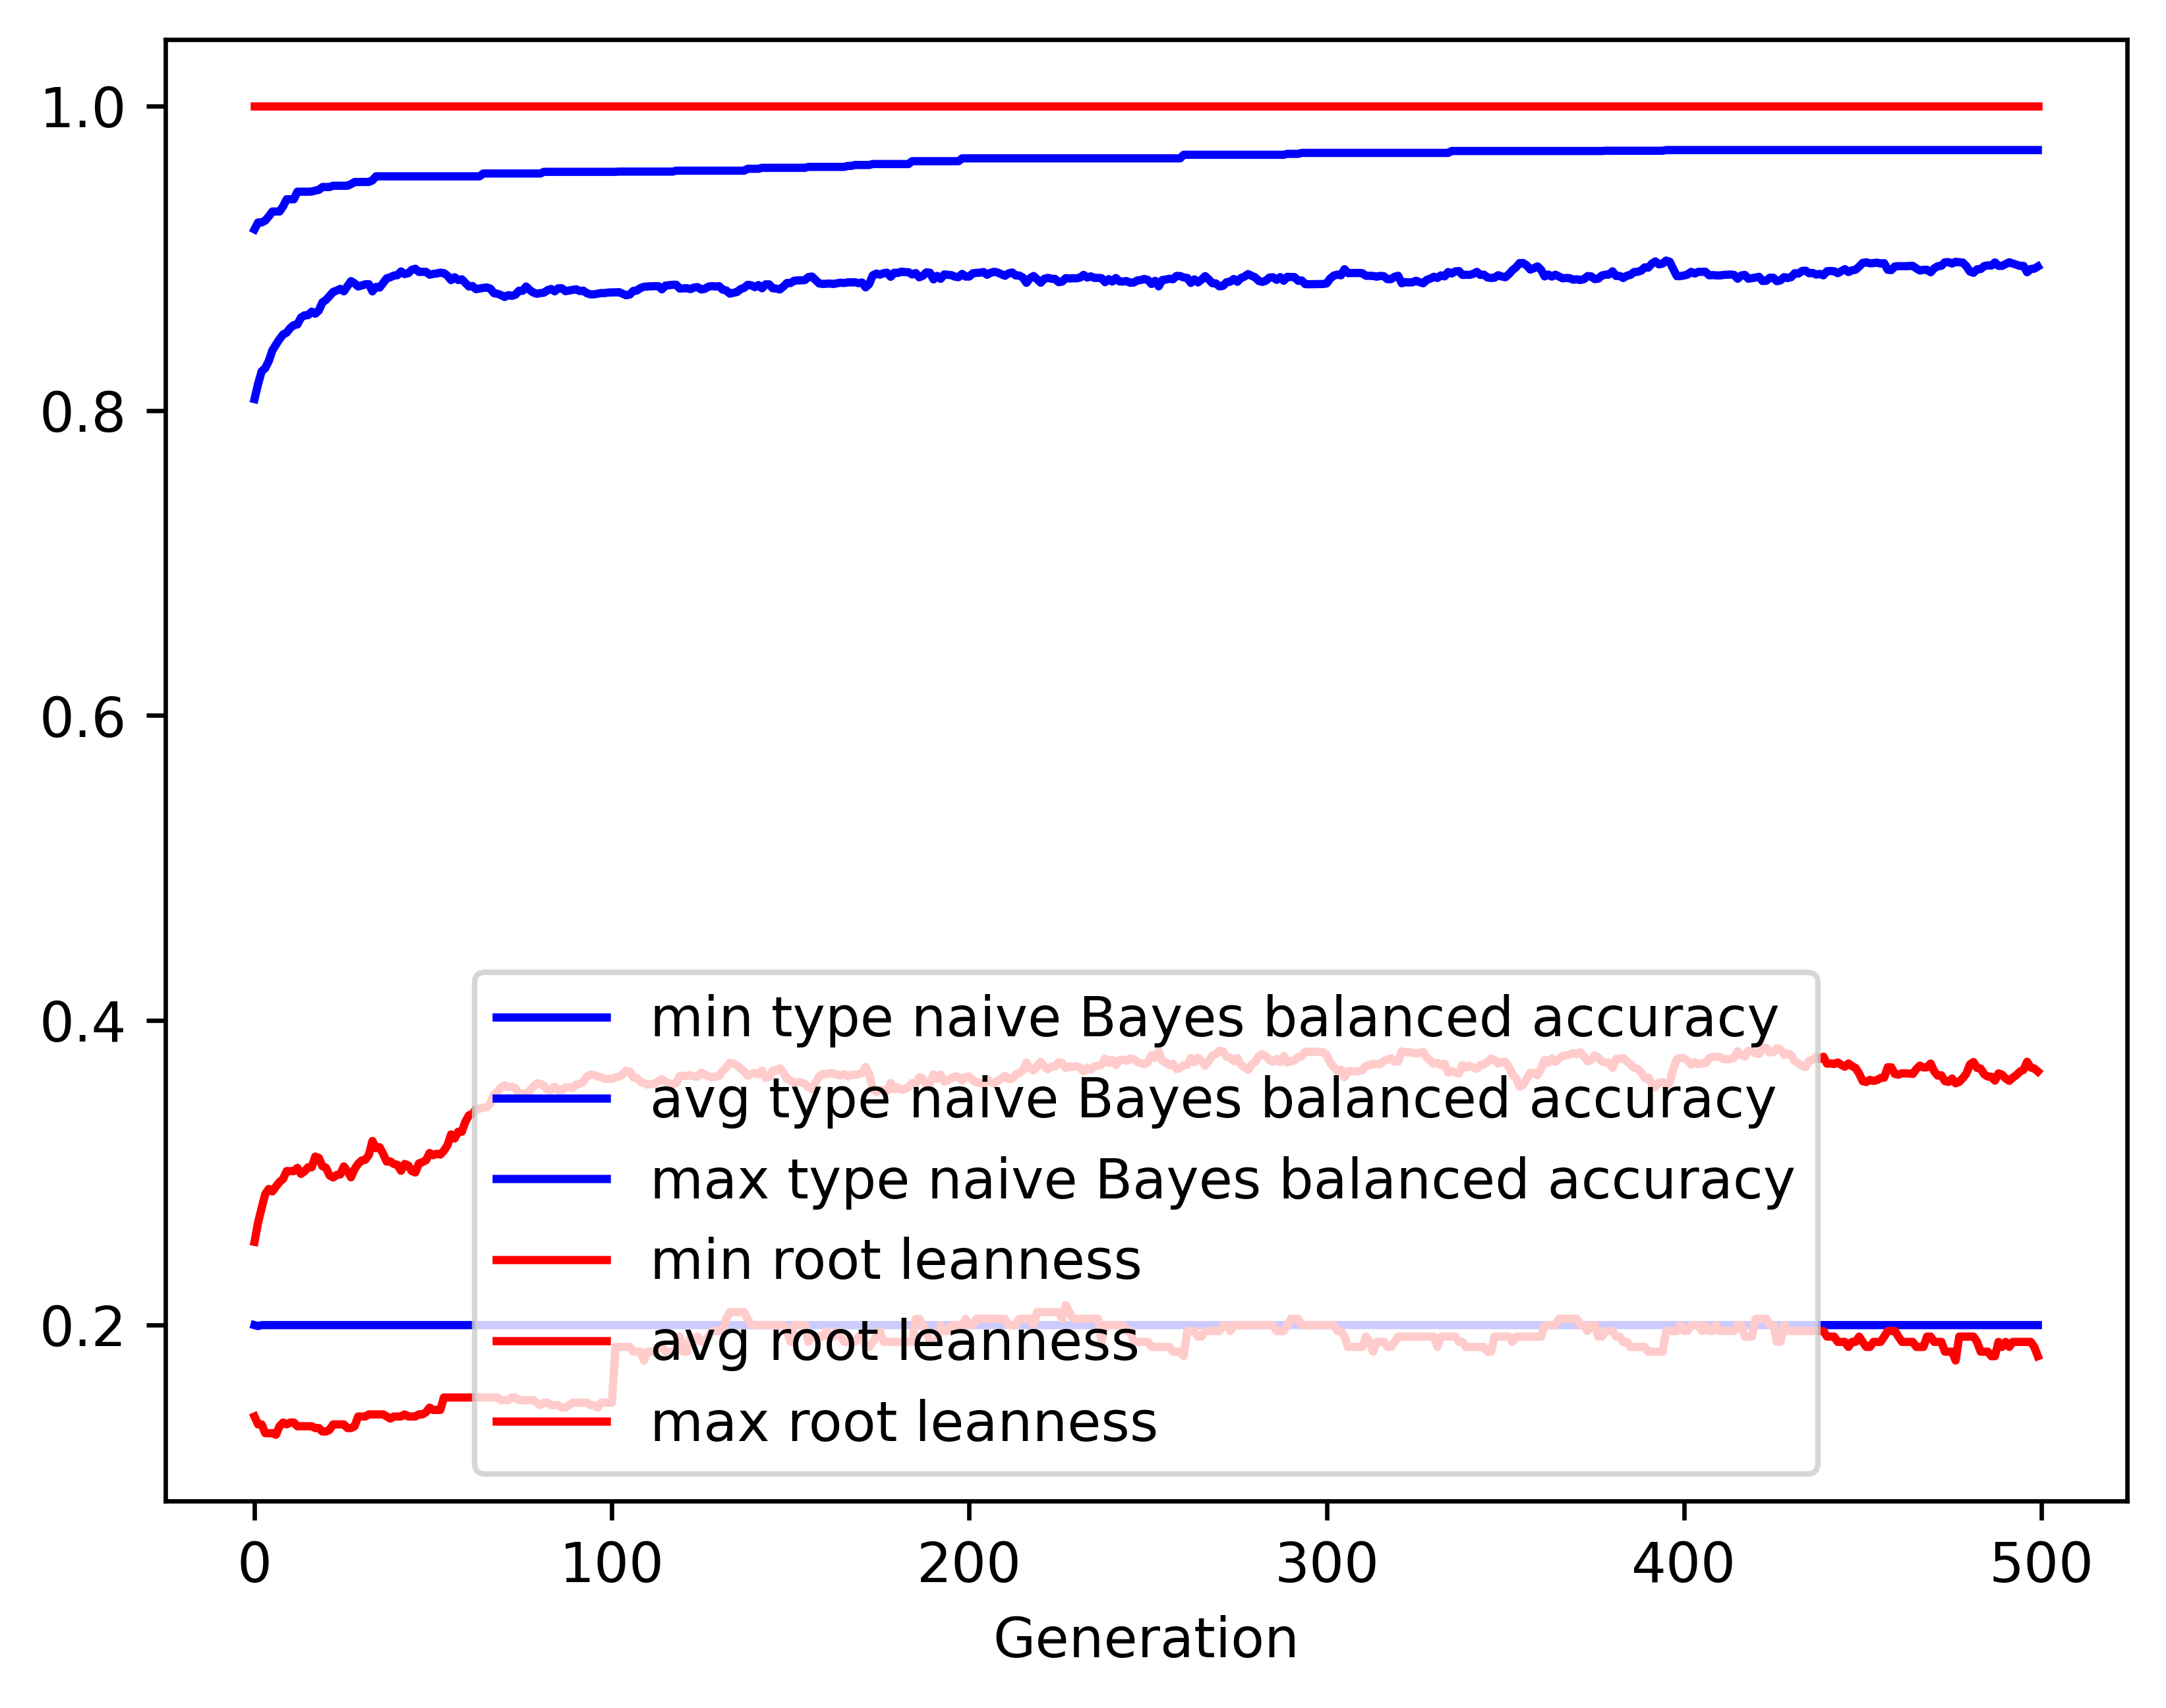

Data behind this chart, as committed beside it:
gen, evals, gen_feats, explored, type naive Bayes balanced accuracy_min, type naive Bayes balanced accuracy_avg, type naive Bayes balanced accuracy_max, type naive Bayes balanced accuracy_std, root leanness_min, root leanness_avg, root leanness_max, root leanness_std
0, 500, 405, 405, 0.2, 0.8076, 0.9189, 0.144, 0.14, 0.2546, 1.0, 0.1475
1, 540, 612, 622, 0.1994, 0.8175, 0.9235, 0.1371, 0.1348, 0.2673, 1.0, 0.1318
2, 556, 664, 831, 0.2, 0.8258, 0.9235, 0.1285, 0.1348, 0.2768, 1.0, 0.1355
3, 560, 703, 1047, 0.2, 0.8279, 0.9247, 0.1251, 0.1291, 0.286, 1.0, 0.1359
4, 531, 731, 1255, 0.2, 0.8326, 0.9275, 0.1226, 0.1291, 0.2894, 1.0, 0.1369
5, 550, 737, 1434, 0.2, 0.8395, 0.9307, 0.1185, 0.1291, 0.2877, 1.0, 0.1388
6, 545, 769, 1643, 0.2, 0.8433, 0.9307, 0.1139, 0.128, 0.2909, 1.0, 0.137
7, 550, 765, 1820, 0.2, 0.8469, 0.9307, 0.1114, 0.1336, 0.2939, 1.0, 0.1353
8, 559, 782, 2002, 0.2, 0.85, 0.9341, 0.1091, 0.1361, 0.2959, 1.0, 0.1343
9, 555, 765, 2154, 0.2, 0.8512, 0.9387, 0.1087, 0.1348, 0.3011, 1.0, 0.1357
10, 533, 799, 2327, 0.2, 0.8542, 0.9387, 0.1068, 0.1361, 0.3011, 1.0, 0.1356
11, 550, 798, 2481, 0.2, 0.8561, 0.9387, 0.1069, 0.1361, 0.3011, 1.0, 0.1354
12, 548, 778, 2600, 0.2, 0.8566, 0.9437, 0.1091, 0.1336, 0.3031, 1.0, 0.1369
13, 546, 789, 2742, 0.2, 0.8611, 0.9437, 0.1061, 0.1336, 0.2992, 1.0, 0.1371
14, 544, 797, 2882, 0.2, 0.8625, 0.9437, 0.1058, 0.1336, 0.3009, 1.0, 0.1365
15, 540, 809, 2998, 0.2, 0.8627, 0.9437, 0.1083, 0.1336, 0.3035, 1.0, 0.1388
16, 558, 845, 3142, 0.2, 0.8649, 0.9438, 0.1073, 0.1336, 0.3035, 1.0, 0.1391
17, 555, 820, 3255, 0.2, 0.8636, 0.9444, 0.1072, 0.1325, 0.3106, 1.0, 0.1395
18, 537, 815, 3358, 0.2, 0.8657, 0.9449, 0.1067, 0.1325, 0.3097, 1.0, 0.1398
19, 541, 779, 3447, 0.2, 0.871, 0.9467, 0.1029, 0.1302, 0.3042, 1.0, 0.1395
20, 550, 793, 3540, 0.2, 0.8726, 0.9467, 0.103, 0.1302, 0.3032, 1.0, 0.1403
21, 550, 819, 3639, 0.2, 0.8752, 0.9467, 0.1026, 0.1313, 0.2982, 1.0, 0.1418
22, 542, 816, 3728, 0.2, 0.8779, 0.9476, 0.1008, 0.1348, 0.2968, 1.0, 0.1391
23, 551, 761, 3797, 0.2, 0.8788, 0.9476, 0.1007, 0.1348, 0.2985, 1.0, 0.1385
24, 544, 849, 3903, 0.2, 0.8799, 0.9476, 0.1004, 0.1348, 0.2989, 1.0, 0.1377
25, 547, 815, 4002, 0.2, 0.8783, 0.9476, 0.1029, 0.1348, 0.3041, 1.0, 0.1372
26, 537, 818, 4085, 0.2, 0.8816, 0.9476, 0.1002, 0.1325, 0.301, 1.0, 0.136
27, 546, 820, 4171, 0.2, 0.885, 0.9486, 0.09767, 0.1325, 0.297, 1.0, 0.1349
28, 549, 803, 4254, 0.2, 0.8835, 0.95, 0.1002, 0.1336, 0.3023, 1.0, 0.1349
29, 564, 801, 4319, 0.2, 0.8815, 0.95, 0.1028, 0.14, 0.3059, 1.0, 0.1371
30, 552, 825, 4379, 0.2, 0.8821, 0.95, 0.101, 0.14, 0.308, 1.0, 0.1359
31, 539, 799, 4436, 0.2, 0.8829, 0.95, 0.1006, 0.14, 0.3084, 1.0, 0.1357
32, 560, 811, 4497, 0.2, 0.883, 0.95, 0.1005, 0.1414, 0.3117, 1.0, 0.1332
33, 563, 802, 4560, 0.2, 0.8782, 0.9511, 0.1055, 0.1414, 0.3208, 1.0, 0.1355
34, 551, 799, 4609, 0.2, 0.8812, 0.9537, 0.103, 0.1414, 0.3161, 1.0, 0.1351
35, 553, 789, 4668, 0.2, 0.8807, 0.9537, 0.1049, 0.1414, 0.3167, 1.0, 0.1371
36, 537, 821, 4719, 0.2, 0.8837, 0.9537, 0.1021, 0.1414, 0.3123, 1.0, 0.1376
37, 534, 772, 4755, 0.2, 0.8868, 0.9537, 0.1, 0.14, 0.3072, 1.0, 0.137
38, 539, 781, 4790, 0.2, 0.8875, 0.9537, 0.1001, 0.1387, 0.3074, 1.0, 0.1368
39, 539, 811, 4843, 0.2, 0.8886, 0.9537, 0.1, 0.14, 0.3057, 1.0, 0.138
40, 545, 820, 4890, 0.2, 0.8889, 0.9537, 0.1001, 0.14, 0.3051, 1.0, 0.1385
41, 543, 796, 4926, 0.2, 0.8914, 0.9537, 0.09783, 0.14, 0.3012, 1.0, 0.1367
42, 548, 808, 4973, 0.2, 0.8896, 0.9537, 0.09954, 0.1414, 0.3057, 1.0, 0.1375
43, 546, 818, 5016, 0.2, 0.8902, 0.9537, 0.09937, 0.14, 0.3048, 1.0, 0.1376
44, 540, 816, 5056, 0.2, 0.8924, 0.9537, 0.09728, 0.14, 0.3011, 1.0, 0.137
45, 540, 849, 5098, 0.2, 0.8931, 0.9537, 0.09736, 0.14, 0.3001, 1.0, 0.1376
46, 539, 834, 5124, 0.2, 0.891, 0.9537, 0.09964, 0.1414, 0.3061, 1.0, 0.1373
47, 549, 807, 5151, 0.2, 0.8911, 0.9537, 0.09949, 0.1414, 0.307, 1.0, 0.1368
48, 558, 822, 5175, 0.2, 0.8911, 0.9537, 0.09935, 0.1429, 0.3082, 1.0, 0.1361
49, 547, 811, 5204, 0.2, 0.8892, 0.9537, 0.1017, 0.1459, 0.3129, 1.0, 0.1366
50, 541, 804, 5229, 0.2, 0.8897, 0.9537, 0.1016, 0.1443, 0.3115, 1.0, 0.1374
51, 532, 792, 5252, 0.2, 0.89, 0.9537, 0.1016, 0.1443, 0.3124, 1.0, 0.1375
52, 546, 817, 5272, 0.2, 0.8905, 0.9537, 0.1016, 0.1443, 0.3119, 1.0, 0.1372
53, 542, 793, 5291, 0.2, 0.8902, 0.9537, 0.1013, 0.1525, 0.3144, 1.0, 0.1362
54, 540, 823, 5320, 0.2, 0.8885, 0.9537, 0.104, 0.1525, 0.3181, 1.0, 0.1362
55, 541, 785, 5346, 0.2, 0.8856, 0.9537, 0.1054, 0.1525, 0.3251, 1.0, 0.136
56, 550, 796, 5371, 0.2, 0.8875, 0.9537, 0.103, 0.1525, 0.3224, 1.0, 0.1351
57, 534, 793, 5381, 0.2, 0.8857, 0.9537, 0.1052, 0.1525, 0.3269, 1.0, 0.1354
58, 541, 809, 5404, 0.2, 0.8862, 0.9537, 0.1046, 0.1525, 0.3269, 1.0, 0.135
59, 537, 801, 5428, 0.2, 0.8838, 0.9537, 0.1065, 0.1525, 0.3334, 1.0, 0.134
... 440 more rows
